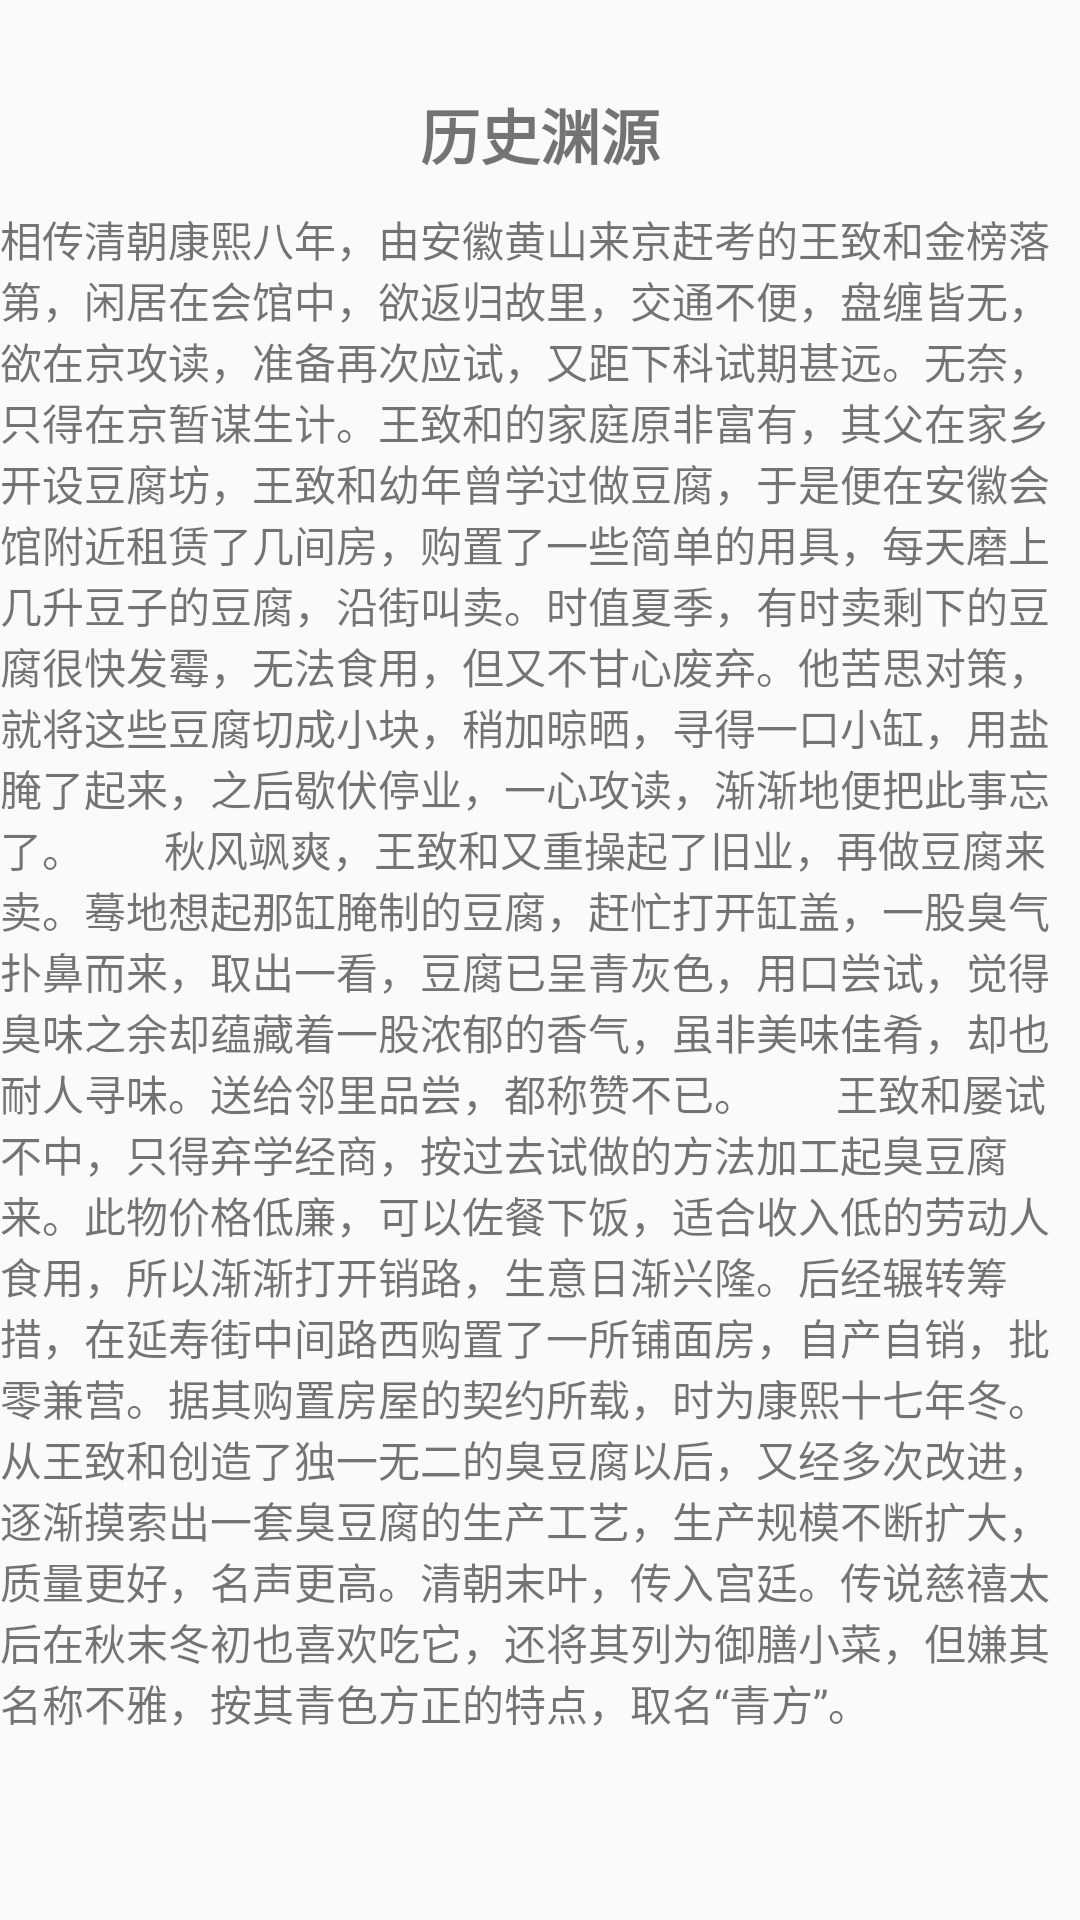

Reconstruct the res/layout file that produces this screen, plus the resources it refers to.
<!-- AndroidManifest.xml: application theme AppTheme -->
<!-- res/layout/layout_tab12.xml -->
<?xml version="1.0" encoding="utf-8"?>
<LinearLayout xmlns:android="http://schemas.android.com/apk/res/android"
    android:orientation="vertical"
    android:layout_width="match_parent"
    android:layout_height="match_parent"
    android:background="@drawable/wlcome">
    <TextView
        android:id="@+id/mtextView"
        android:layout_marginTop="30dp"
        android:layout_width="wrap_content"
        android:layout_height="wrap_content"
        android:text="历史渊源"
        android:textSize="20sp"
        android:layout_gravity="center"
        android:textStyle="bold"/>

    <TextView
        android:layout_width="wrap_content"
        android:layout_height="wrap_content"
        android:layout_marginTop="10dp"
        android:text="相传清朝康熙八年，由安徽黄山来京赶考的王致和金榜落第，闲居在会馆中，欲返归故里，交通不便，盘缠皆无，欲在京攻读，准备再次应试，又距下科试期甚远。无奈，只得在京暂谋生计。王致和的家庭原非富有，其父在家乡开设豆腐坊，王致和幼年曾学过做豆腐，于是便在安徽会馆附近租赁了几间房，购置了一些简单的用具，每天磨上几升豆子的豆腐，沿街叫卖。时值夏季，有时卖剩下的豆腐很快发霉，无法食用，但又不甘心废弃。他苦思对策，就将这些豆腐切成小块，稍加晾晒，寻得一口小缸，用盐腌了起来，之后歇伏停业，一心攻读，渐渐地便把此事忘了。
       秋风飒爽，王致和又重操起了旧业，再做豆腐来卖。蓦地想起那缸腌制的豆腐，赶忙打开缸盖，一股臭气扑鼻而来，取出一看，豆腐已呈青灰色，用口尝试，觉得臭味之余却蕴藏着一股浓郁的香气，虽非美味佳肴，却也耐人寻味。送给邻里品尝，都称赞不已。
       王致和屡试不中，只得弃学经商，按过去试做的方法加工起臭豆腐来。此物价格低廉，可以佐餐下饭，适合收入低的劳动人食用，所以渐渐打开销路，生意日渐兴隆。后经辗转筹措，在延寿街中间路西购置了一所铺面房，自产自销，批零兼营。据其购置房屋的契约所载，时为康熙十七年冬。从王致和创造了独一无二的臭豆腐以后，又经多次改进，逐渐摸索出一套臭豆腐的生产工艺，生产规模不断扩大，质量更好，名声更高。清朝末叶，传入宫廷。传说慈禧太后在秋末冬初也喜欢吃它，还将其列为御膳小菜，但嫌其名称不雅，按其青色方正的特点，取名“青方”。"
        android:textSize="14dp" />
</LinearLayout>
<!-- resources referenced by this layout -->
<resources>
  <style name="AppTheme" parent="Theme.AppCompat.Light.DarkActionBar">
          
          <item name="colorPrimary">#7e7b7b</item>
          <item name="colorPrimaryDark">@color/colorPrimaryDark</item>
          <item name="colorAccent">#2c75ea</item>
      </style>
  <color name="colorPrimaryDark">#00574B</color>
</resources>
